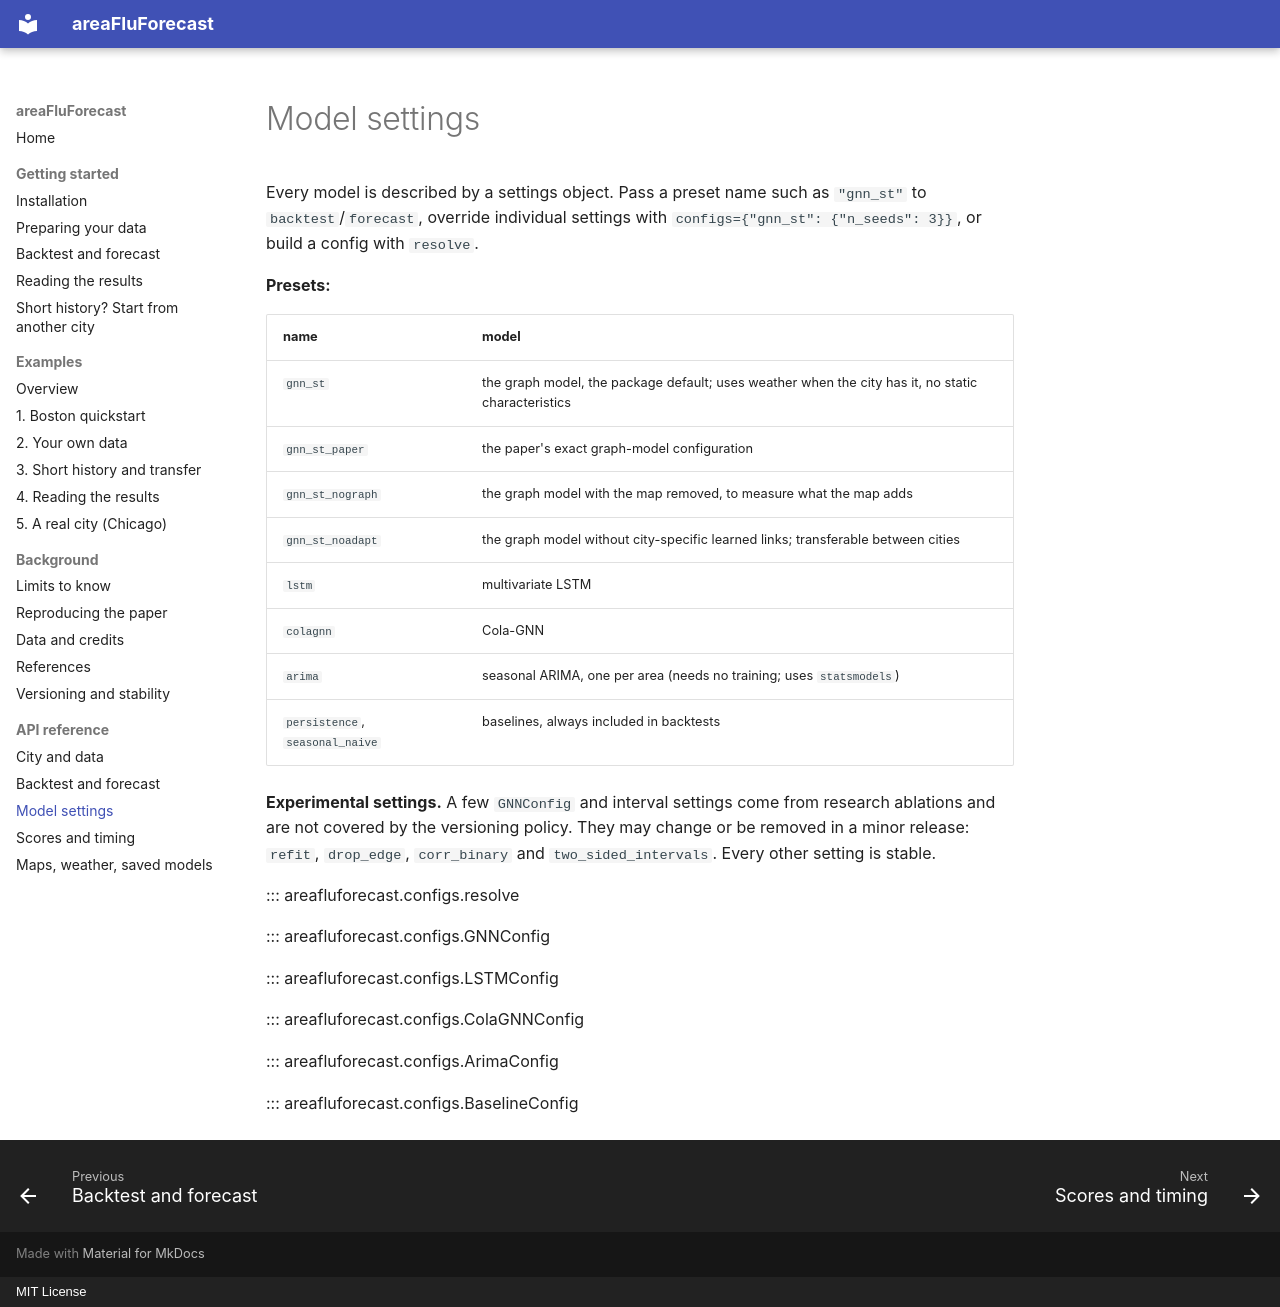

repository: CodeMateo15/areaFluForecast · page: api/configs/index.html · generator: mkdocs · copyright: MIT License

# Model settings

Every model is described by a settings object. Pass a preset name such as
`"gnn_st"` to `backtest`/`forecast`, override individual settings with
`configs={"gnn_st": {"n_seeds": 3}}`, or build a config with `resolve`.

**Presets:**

| name | model |
|---|---|
| `gnn_st` | the graph model, the package default; uses weather when the city has it, no static characteristics |
| `gnn_st_paper` | the paper's exact graph-model configuration |
| `gnn_st_nograph` | the graph model with the map removed, to measure what the map adds |
| `gnn_st_noadapt` | the graph model without city-specific learned links; transferable between cities |
| `lstm` | multivariate LSTM |
| `colagnn` | Cola-GNN |
| `arima` | seasonal ARIMA, one per area (needs no training; uses `statsmodels`) |
| `persistence`, `seasonal_naive` | baselines, always included in backtests |

**Experimental settings.** A few `GNNConfig` and interval settings come from
research ablations and are not covered by the versioning policy. They may
change or be removed in a minor release: `refit`, `drop_edge`, `corr_binary`
and `two_sided_intervals`. Every other setting is stable.

::: areafluforecast.configs.resolve

::: areafluforecast.configs.GNNConfig

::: areafluforecast.configs.LSTMConfig

::: areafluforecast.configs.ColaGNNConfig

::: areafluforecast.configs.ArimaConfig

::: areafluforecast.configs.BaselineConfig
